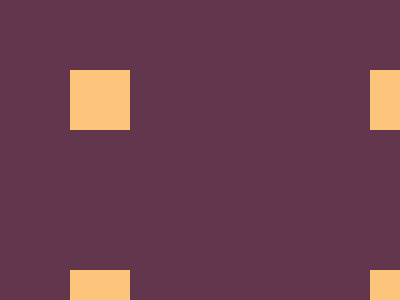

Give the HTML and CSS whose rendering is this image.

<!-- file: index.html -->
<!DOCTYPE html>
<html lang="en">
<head>
    <meta charset="UTF-8">
    <meta name="viewport" content="width=device-width, initial-scale=1.0">
    <title>Desafio2</title>
    <link rel="stylesheet" href="style.css">
</head>
<body>
    <div class="quadrado">
        <div class="qd 1"></div>
        <div class="qd 2"></div>
        <div class="qd 3"></div>
        <div class="qd 4"></div>
    </div>
    <footer>
    </footer>
</body>
</html>

/* file: style.css */
*{
    margin: 0;
    padding: 0;
}
/*quadrado maoir*/
.quadrado{
   background-color: #62374e;
   height: 400px;
   width: 500px; 
   display: grid;
   grid-template-areas: "p1 p2" "p3 p4";
   grid-template-columns: 4fr 2fr;
}
/* um pai de tods quadrados, depois separei por numeros*/
.qd{
    background-color: #fdc57b;
    margin: 70px;
    width: 60px;
    height: 60px;
}
/* numerei os quadrados para pegar as referencias do "pai", e tambem para posicionar o grid*/
.qd1{
    grid-area: p1;
}
.qd2{
    grid-area: p2;
}
.qd3{
    grid-area: p3;
}
.qd4{
    grid-area: p4;
}
